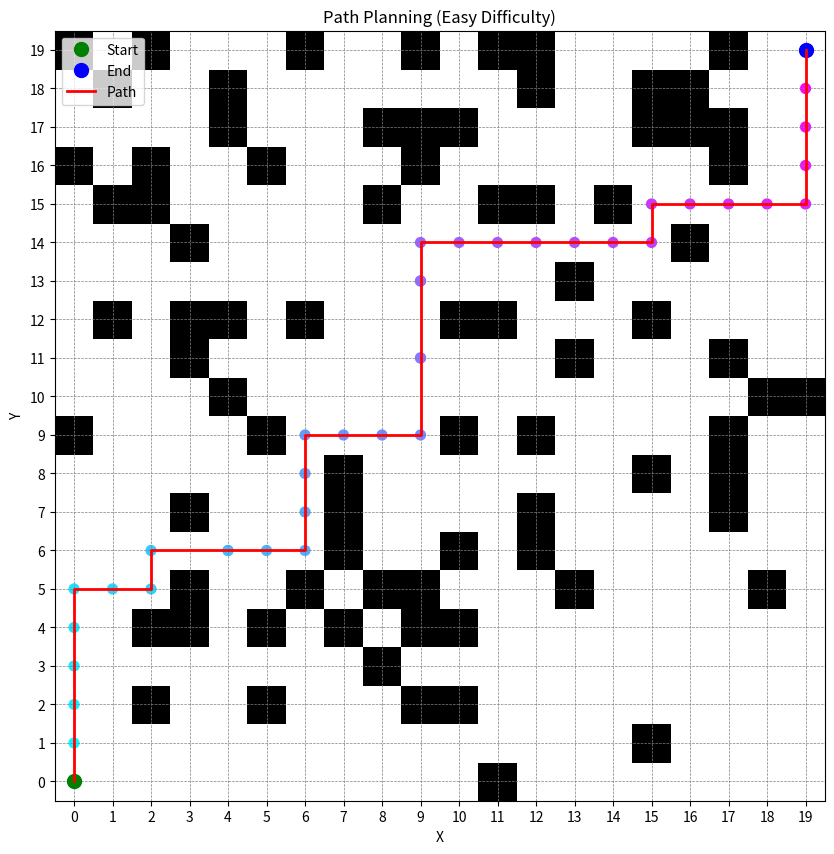

Reproduce this figure in Python.
import numpy as np
import matplotlib.pyplot as plt
import heapq
import random


class Node:
    def __init__(self, x, y, g=0, h=0):
        self.x = x
        self.y = y
        self.g = g  # Path cost from start to current node
        self.h = h  # Heuristic cost to goal
        self.f = g + h
        self.parent = None

    def __lt__(self, other):
        return self.f < other.f


def heuristic(a, b):
    """Manhattan distance heuristic."""
    return abs(a.x - b.x) + abs(a.y - b.y)


def get_neighbors(node, grid):
    """Fetch valid neighbors that only allow horizontal or vertical moves."""
    directions = [(-1, 0), (1, 0), (0, -1), (0, 1)]
    neighbors = []
    for dx, dy in directions:
        nx, ny = node.x + dx, node.y + dy
        if 0 <= nx < grid.shape[0] and 0 <= ny < grid.shape[1] and grid[nx, ny] == 0:
            neighbors.append((nx, ny))
    return neighbors


def a_star_search(grid, start, end):
    """Standard A* pathfinding."""
    open_set = []
    start_node = Node(*start, g=0, h=heuristic(Node(*start), Node(*end)))
    end_node = Node(*end)
    heapq.heappush(open_set, (start_node.f, start_node))
    came_from = {}
    g_score = {start: 0}

    while open_set:
        _, current = heapq.heappop(open_set)

        if (current.x, current.y) == (end_node.x, end_node.y):
            path = []
            while current:
                path.append((current.x, current.y))
                current = came_from.get((current.x, current.y))
            return path[::-1]

        for neighbor in get_neighbors(current, grid):
            tentative_g_score = g_score[(current.x, current.y)] + 1
            if (neighbor[0], neighbor[1]) not in g_score or tentative_g_score < g_score[(neighbor[0], neighbor[1])]:
                came_from[(neighbor[0], neighbor[1])] = current
                g_score[(neighbor[0], neighbor[1])] = tentative_g_score
                f_score = tentative_g_score + heuristic(Node(*neighbor), end_node)
                heapq.heappush(open_set, (
                f_score, Node(neighbor[0], neighbor[1], tentative_g_score, heuristic(Node(*neighbor), end_node))))

    return None  # No path found


def cpo_optimized_path(path, grid, exploration_rate=0.1):
    """CPO-inspired light optimization that preserves only 90-degree turns."""
    optimized_path = path.copy()
    for i in range(1, len(optimized_path) - 1):
        prev = optimized_path[i - 1]
        current = optimized_path[i]
        next_node = optimized_path[i + 1]

        # Check if the current segment is a straight line (no turns).
        if (prev[0] == current[0] == next_node[0]) or (prev[1] == current[1] == next_node[1]):
            neighbors = get_neighbors(Node(*current), grid)

            # Only consider neighbors that maintain the straight path without altering right-angle turns
            valid_neighbors = [
                n for n in neighbors
                if (n[0] == current[0] == prev[0]) or (n[1] == current[1] == prev[1])
            ]

            # Randomly explore valid neighbors
            if valid_neighbors and random.random() < exploration_rate:
                selected = min(valid_neighbors, key=lambda node: heuristic(Node(*node), Node(*optimized_path[-1])))
                if heuristic(Node(*selected), Node(*optimized_path[-1])) < heuristic(Node(*current),
                                                                                     Node(*optimized_path[-1])):
                    optimized_path[i] = selected

    return optimized_path


def create_random_map(size=20, obstacle_ratio=0.3, start=(0, 0), end=(19, 19)):
    """Generate a random grid with obstacles."""
    grid = np.zeros((size, size))
    num_obstacles = int(size * size * obstacle_ratio)

    obstacles = set()
    while len(obstacles) < num_obstacles:
        x, y = random.randint(0, size - 1), random.randint(0, size - 1)
        if (x, y) != start and (x, y) != end:
            obstacles.add((x, y))

    for (x, y) in obstacles:
        grid[x, y] = 1
    return grid


def visualize_path(grid, path, start, end, title="Path Planning"):
    plt.figure(figsize=(10, 10))
    plt.imshow(grid, cmap="binary", origin="lower")
    plt.plot(start[1], start[0], "go", markersize=10, label="Start")
    plt.plot(end[1], end[0], "bo", markersize=10, label="End")

    if path:
        x_coords, y_coords = zip(*path)
        plt.plot(y_coords, x_coords, color="red", linewidth=2, label="Path")
        plt.scatter(y_coords, x_coords, c=np.linspace(0, 1, len(path)), cmap="cool", s=50)

    plt.grid(True, which="both", color="gray", linestyle="--", linewidth=0.5)
    plt.legend()
    plt.title(title)
    plt.xlabel("X")
    plt.ylabel("Y")
    plt.xticks(range(grid.shape[1]))
    plt.yticks(range(grid.shape[0]))
    plt.show()


# Parameters and execution
start, end = (0, 0), (19, 19)
difficulty_levels = {"Easy": 0.2, "Medium": 0.3, "Hard": 0.4}

for level, ratio in difficulty_levels.items():
    grid = create_random_map(size=20, obstacle_ratio=ratio, start=start, end=end)
    path = a_star_search(grid, start, end)

    if path:
        print(f"{level} difficulty: Initial path length: {len(path)} steps")
        optimized_path = cpo_optimized_path(path, grid, exploration_rate=0.05)
        visualize_path(grid, optimized_path, start, end, title=f"Path Planning ({level} Difficulty)")
    else:
        print(f"{level} difficulty: No path found.")
